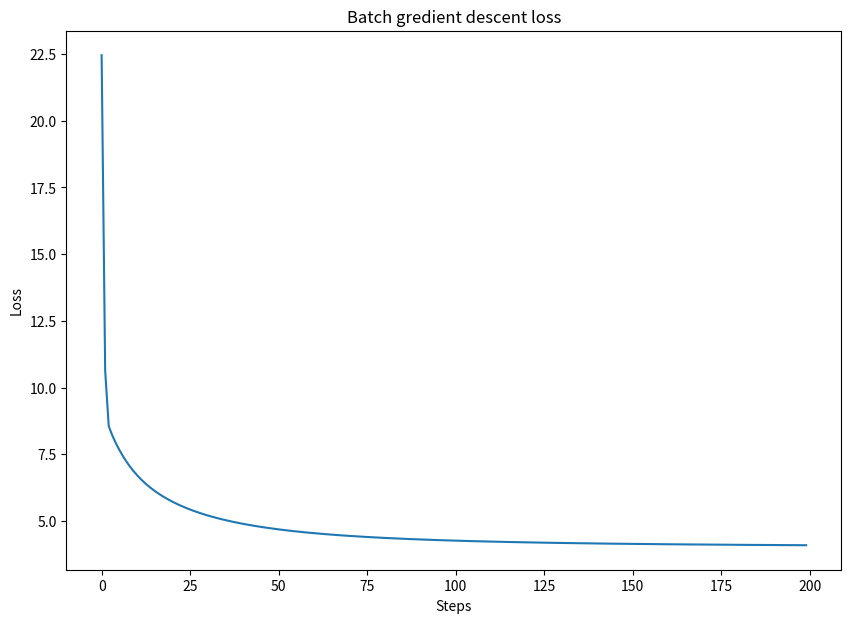

Here is the Python script that generated this plot: (Note: this script raises an exception after producing the figure.)
import numpy as np
import matplotlib.pyplot as plt


class SGD:
    def __init__(self, X, y, W, b, lr=1e-3) -> None:
        self.X = X
        self.y = y
        self.W = W
        self.b = b
        self.lr = lr

    def sigmoid(self, X):
        return 1/(1+np.exp(-self.linear(X)))

    def linear(self, X):
        return np.dot(X, self.W) + self.b*np.ones((X.shape[0],1))

    def gradient(self, X, y):
        fx = self.sigmoid(X)
        common = (fx-y) * fx * (1-fx)
        dw = np.matmul(X.transpose(), common)
        db = np.sum(common, axis=0)

        return dw, db

    def loss(self, X, y):
        fx = self.sigmoid(X)

        return np.sum(np.square(y-fx))

    def train(self, n_epochs, batch_size):
        n_batch = self.X.shape[0]//batch_size
        for i in range(n_epochs):
            loss = 0
            for j in range(n_batch):
                if j+batch_size < self.X.shape[0]:
                    dw, db = self.gradient(self.X[j:j+batch_size], self.y[j:j+batch_size])
                    self.W -= self.lr*dw.reshape(self.W.shape)
                    self.b -= self.lr*db
                    loss += self.loss(self.X[j:j+batch_size], self.y[j:j+batch_size])
                else:
                    dw, db = self.gradient(self.X[j:], self.y[j:])
                    self.W -= self.lr*dw.reshape(self.W.shape)
                    self.b -= self.lr*db
                    loss += self.loss(self.X[j:], self.y[j:])
            
            yield loss

if __name__ == '__main__':

    W = np.random.rand(10,1)
    b = np.random.rand(1,1)
    X = np.random.rand(100,10)
    y = np.random.rand(100,1)
    n_epochs =200
    batch_size=20

    optimizer = SGD(X,y,W,b, lr=1e-1)
    losses = np.fromiter(optimizer.train(n_epochs, batch_size), dtype=np.float64)
    losses = losses.flatten()

    fig, axs = plt.subplots(figsize=(10,7))
    plt.plot(list(range(len(losses))), losses)
    plt.title("Batch gredient descent loss")
    plt.ylabel('Loss')
    plt.xlabel('Steps')
    plt.savefig('../artifacts/batch-gd-loss.png')